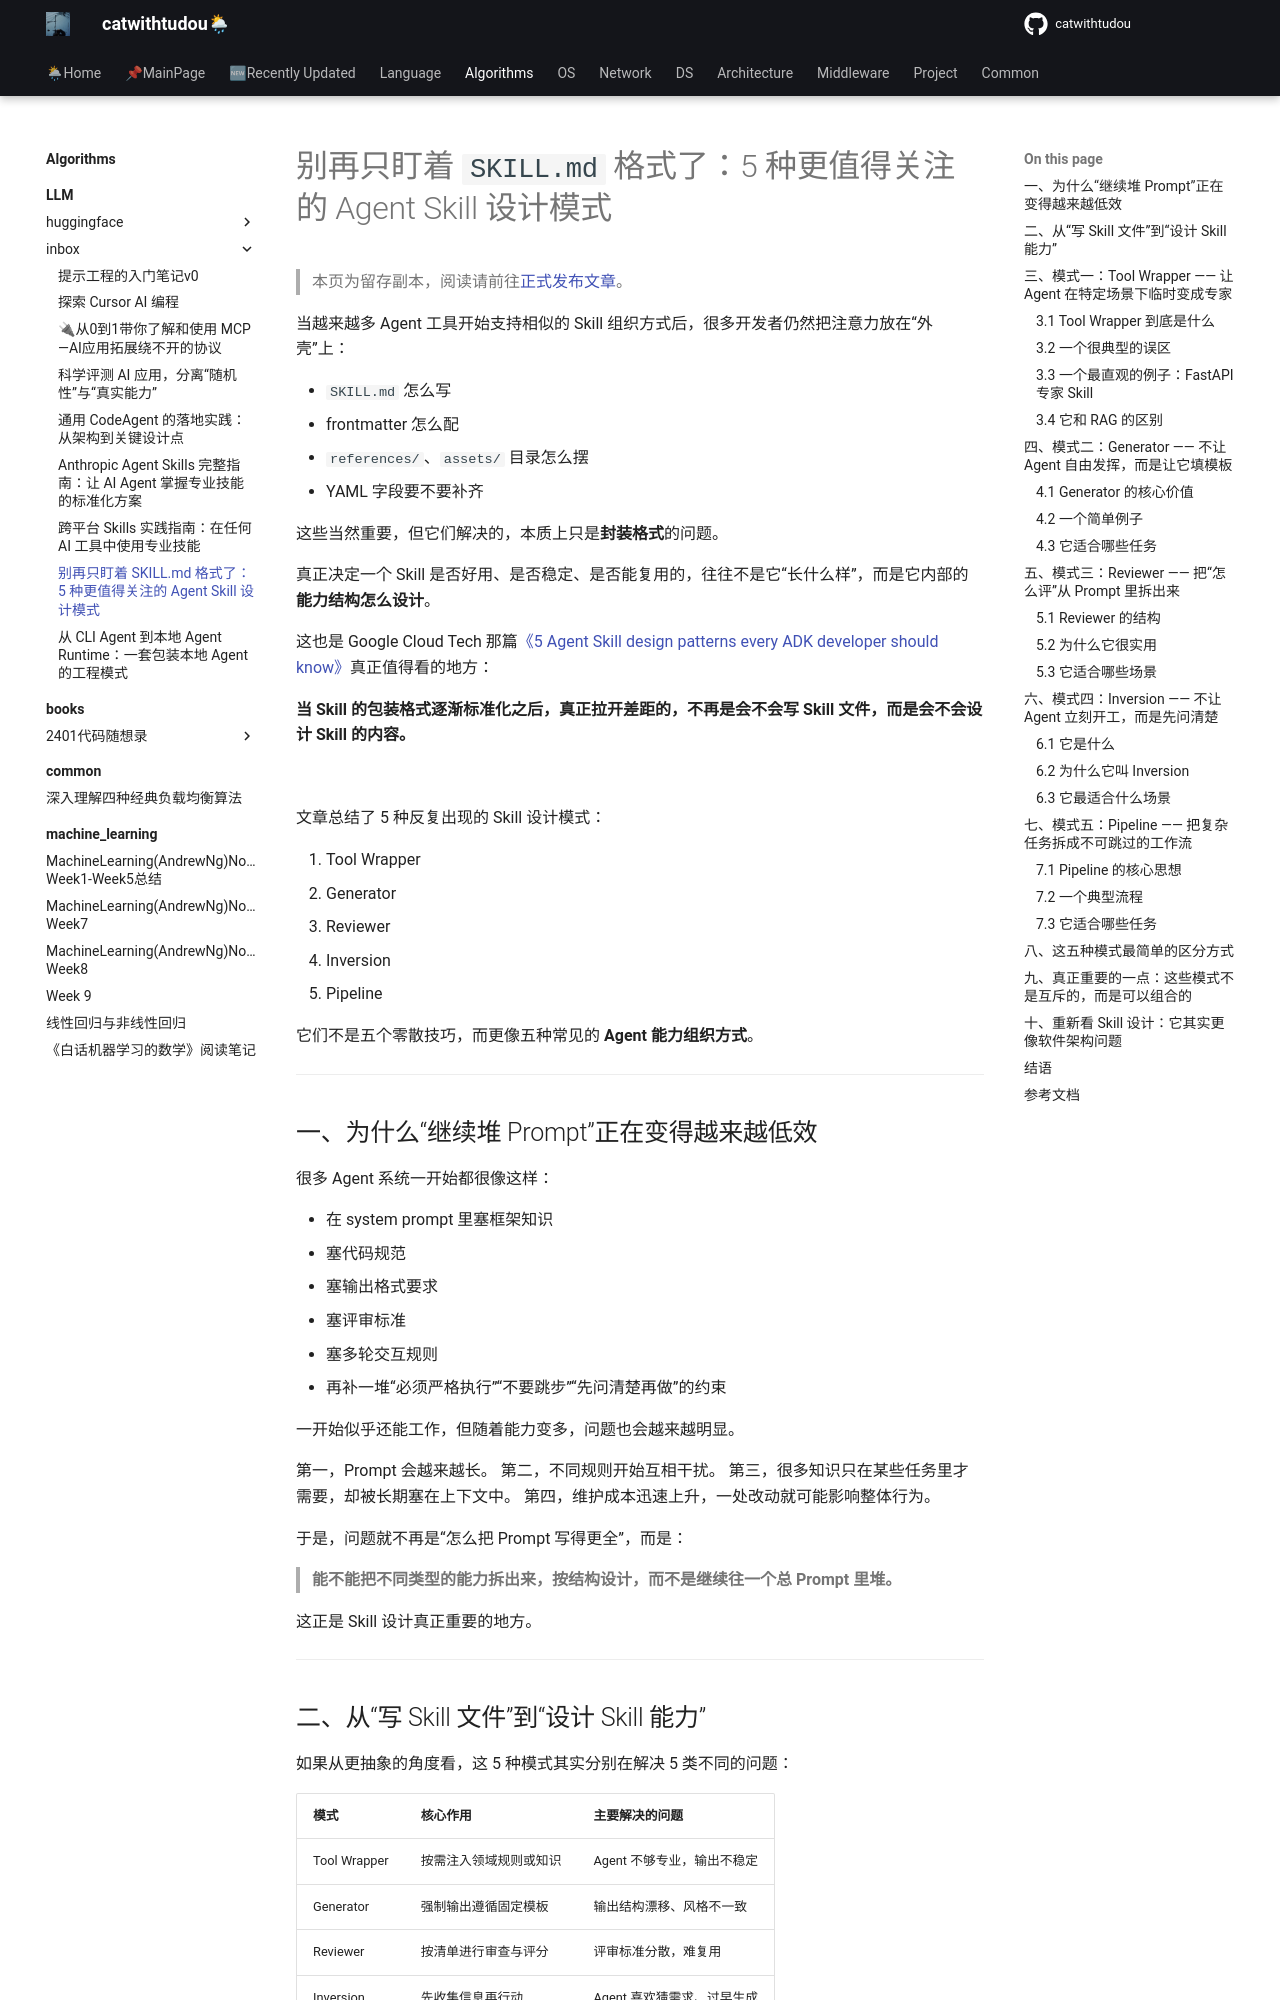

repository: catwithtudou/new_blog · page: algorithms/LLM/inbox/260322_skills_pattern/index.html · generator: mkdocs

---
search:
  exclude: true
---

# 别再只盯着 `SKILL.md` 格式了：5 种更值得关注的 Agent Skill 设计模式

> 本页为留存副本，阅读请前往[正式发布文章](../../../blog/posts/20260322_skills_pattern.md)。

当越来越多 Agent 工具开始支持相似的 Skill 组织方式后，很多开发者仍然把注意力放在“外壳”上：

* `SKILL.md` 怎么写
* frontmatter 怎么配
* `references/`、`assets/` 目录怎么摆
* YAML 字段要不要补齐

这些当然重要，但它们解决的，本质上只是**封装格式**的问题。

真正决定一个 Skill 是否好用、是否稳定、是否能复用的，往往不是它“长什么样”，而是它内部的**能力结构怎么设计**。

这也是 Google Cloud Tech 那篇[《5 Agent Skill design patterns every ADK developer should know》](https://x.com/GoogleCloudTech/status/2033953579824758855)真正值得看的地方：

**当 Skill 的包装格式逐渐标准化之后，真正拉开差距的，不再是会不会写 Skill 文件，而是会不会设计 Skill 的内容。**

![](https://img.zhengyua.cn/blog/202603222248916.png)

文章总结了 5 种反复出现的 Skill 设计模式：

1. Tool Wrapper
2. Generator
3. Reviewer
4. Inversion
5. Pipeline

它们不是五个零散技巧，而更像五种常见的 **Agent 能力组织方式**。

---

## 一、为什么“继续堆 Prompt”正在变得越来越低效

很多 Agent 系统一开始都很像这样：

* 在 system prompt 里塞框架知识
* 塞代码规范
* 塞输出格式要求
* 塞评审标准
* 塞多轮交互规则
* 再补一堆“必须严格执行”“不要跳步”“先问清楚再做”的约束

一开始似乎还能工作，但随着能力变多，问题也会越来越明显。

第一，Prompt 会越来越长。
第二，不同规则开始互相干扰。
第三，很多知识只在某些任务里才需要，却被长期塞在上下文中。
第四，维护成本迅速上升，一处改动就可能影响整体行为。

于是，问题就不再是“怎么把 Prompt 写得更全”，而是：

> **能不能把不同类型的能力拆出来，按结构设计，而不是继续往一个总 Prompt 里堆。**

这正是 Skill 设计真正重要的地方。

---
